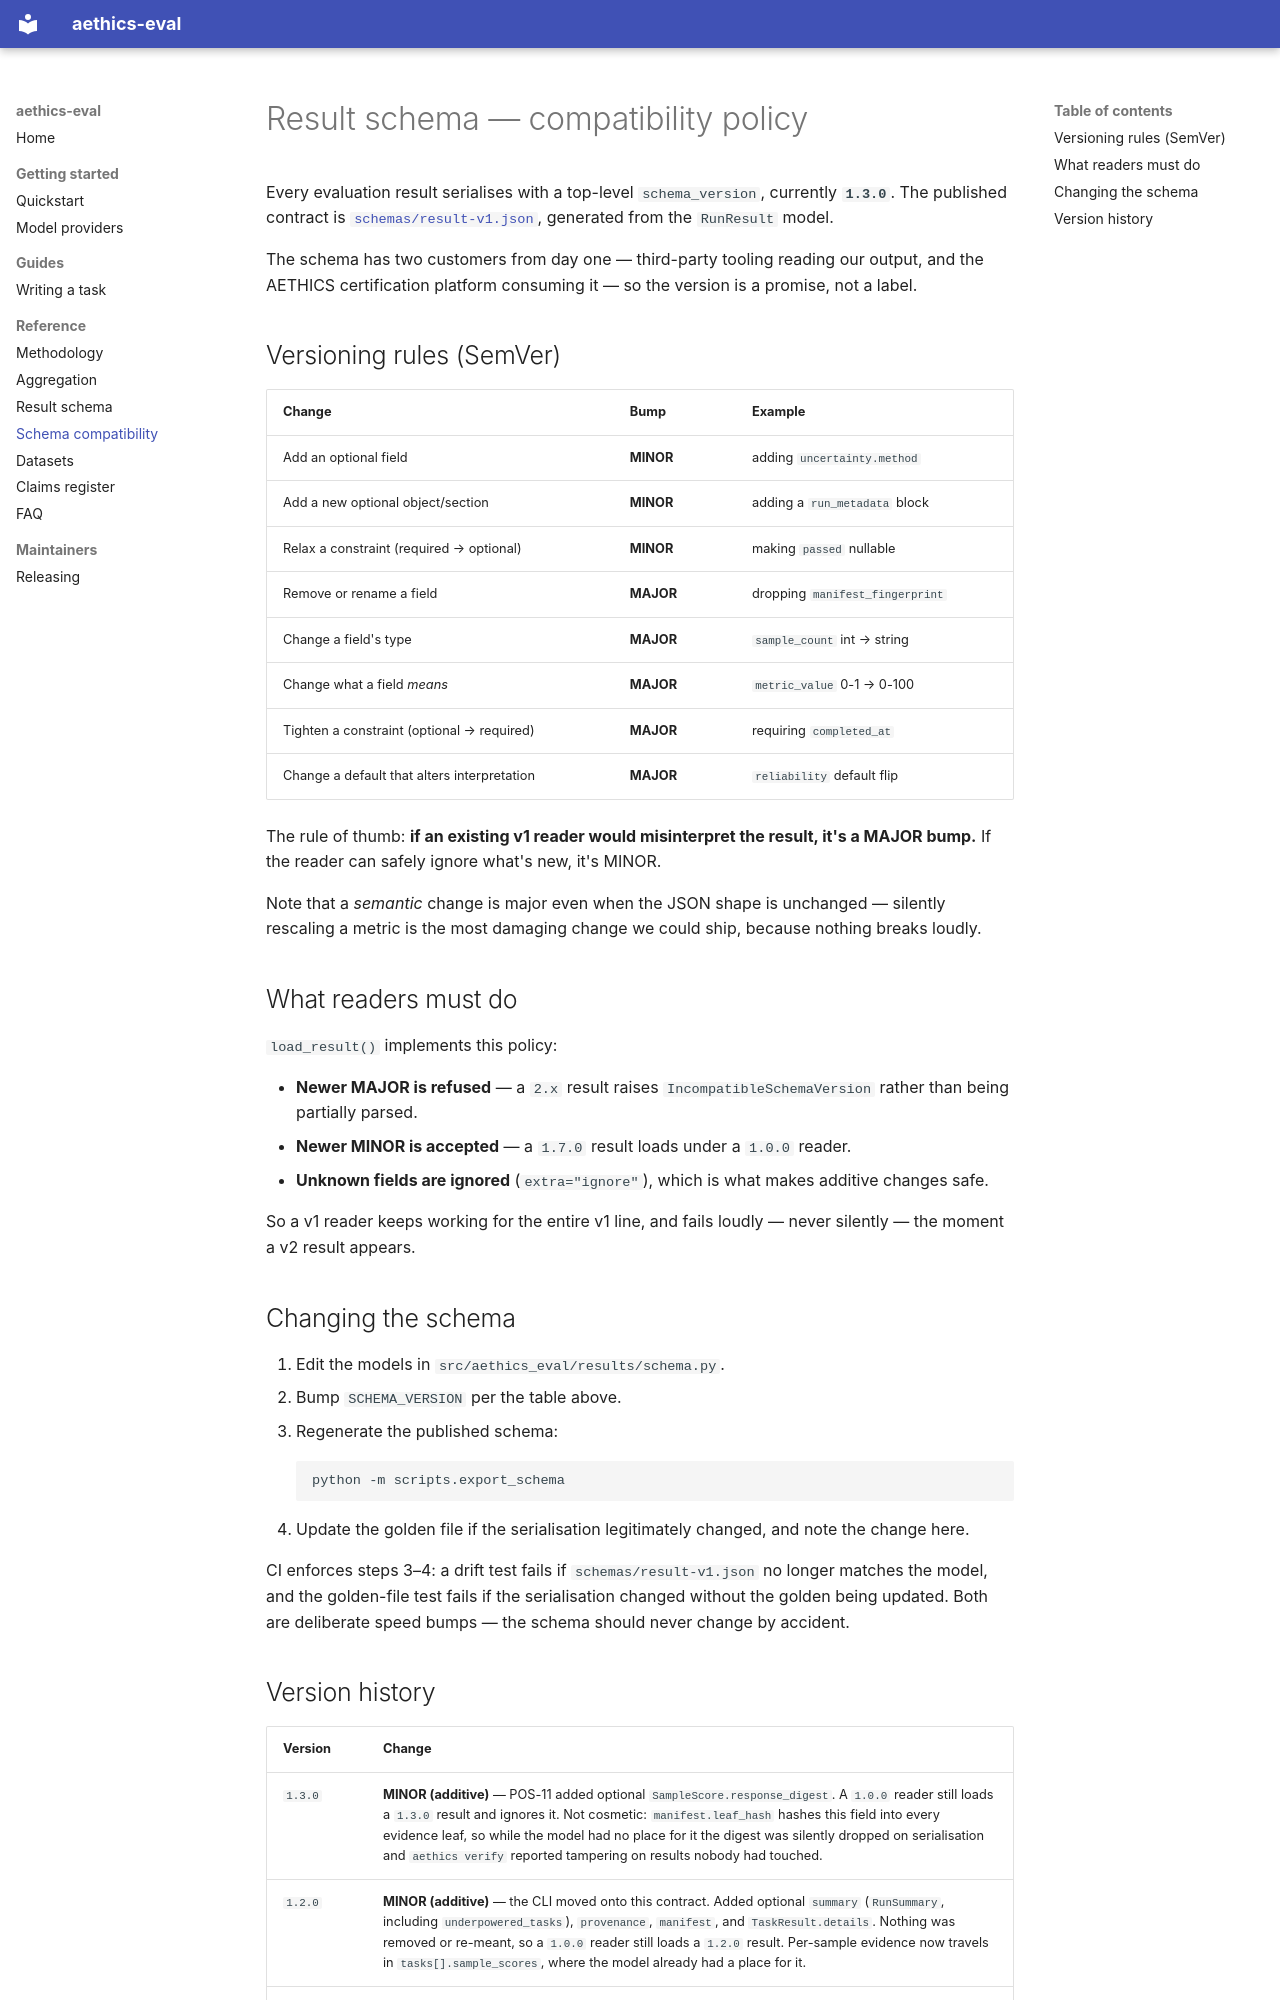

repository: Aethics-AI/Ethics-OS · page: result-schema-compatibility/index.html · generator: mkdocs

# Result schema — compatibility policy

Every evaluation result serialises with a top-level `schema_version`, currently
**`1.3.0`**. The published contract is [`schemas/result-v1.json`](https://github.com/Aethics-AI/Ethics-OS/blob/main/schemas/result-v1.json),
generated from the `RunResult` model.

The schema has two customers from day one — third-party tooling reading our
output, and the AETHICS certification platform consuming it — so the
version is a promise, not a label.

## Versioning rules (SemVer)

| Change | Bump | Example |
|---|---|---|
| Add an optional field | **MINOR** | adding `uncertainty.method` |
| Add a new optional object/section | **MINOR** | adding a `run_metadata` block |
| Relax a constraint (required → optional) | **MINOR** | making `passed` nullable |
| Remove or rename a field | **MAJOR** | dropping `manifest_fingerprint` |
| Change a field's type | **MAJOR** | `sample_count` int → string |
| Change what a field *means* | **MAJOR** | `metric_value` 0-1 → 0-100 |
| Tighten a constraint (optional → required) | **MAJOR** | requiring `completed_at` |
| Change a default that alters interpretation | **MAJOR** | `reliability` default flip |

The rule of thumb: **if an existing v1 reader would misinterpret the result, it's
a MAJOR bump.** If the reader can safely ignore what's new, it's MINOR.

Note that a *semantic* change is major even when the JSON shape is unchanged —
silently rescaling a metric is the most damaging change we could ship, because
nothing breaks loudly.

## What readers must do

`load_result()` implements this policy:

- **Newer MAJOR is refused** — a `2.x` result raises `IncompatibleSchemaVersion`
  rather than being partially parsed.
- **Newer MINOR is accepted** — a `1.7.0` result loads under a `1.0.0` reader.
- **Unknown fields are ignored** (`extra="ignore"`), which is what makes additive
  changes safe.

So a v1 reader keeps working for the entire v1 line, and fails loudly — never
silently — the moment a v2 result appears.

## Changing the schema

1. Edit the models in `src/aethics_eval/results/schema.py`.
2. Bump `SCHEMA_VERSION` per the table above.
3. Regenerate the published schema:
   ```bash
   python -m scripts.export_schema
   ```
4. Update the golden file if the serialisation legitimately changed, and note the
   change here.

CI enforces steps 3–4: a drift test fails if `schemas/result-v1.json` no longer
matches the model, and the golden-file test fails if the serialisation changed
without the golden being updated. Both are deliberate speed bumps — the schema
should never change by accident.
